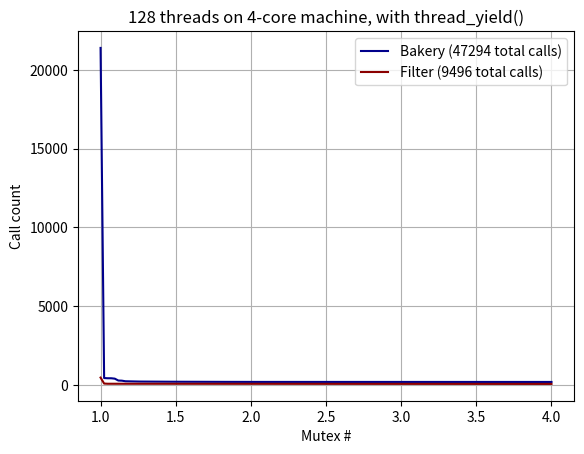

Write Python code to recreate this figure.

import numpy as np
import matplotlib.pyplot as plt
import statistics as st

f1_4_total = 3254449
f1_4 = [816782, 812642, 808060, 816965]
f1_128_total = 378
f1_128 = [6, 6, 8, 4, 5, 4, 6, 3, 6, 8, 4, 4, 4, 4, 3, 4, 4, 4, 4, 3, 4, 3, 3,
3, 3, 4, 4, 3, 2, 2, 3, 2, 2, 3, 3, 3, 2, 2, 3, 3, 3, 3, 3, 3, 3, 2,
3, 3, 2, 2, 2, 4, 3, 2, 2, 2, 4, 3, 3, 3, 3, 3, 3, 3, 3, 2, 3, 3, 2,
2, 3, 2, 2, 3, 3, 3, 2, 3, 3, 3, 3, 2, 3, 3, 3, 3, 3, 2, 3, 2, 3, 2,
3, 3, 2, 3, 2, 3, 2, 2, 2, 2, 3, 3, 2, 3, 2, 2, 3, 3, 2, 3, 4, 2, 2,
2, 2, 2, 2, 3, 2, 2, 3, 2, 2, 2, 2, 2]


b1_4_total = 3913745
b1_4 = [979333, 979133, 976631, 978648]
b1_128_total = 838
b1_128 = [101, 100, 94, 93, 90, 89, 88, 1, 1, 35, 2, 2, 2, 2, 2, 2, 1, 2, 2, 2, 2, 2, 2, 2, 1, 1, 1, 2, 1, 2, 2, 1, 2, 1, 1, 2, 1, 2, 1, 1, 1, 1, 1, 1, 1, 1, 1, 1, 1, 1, 1, 1, 1, 1, 1, 1, 1, 1, 1, 1, 2, 1, 1, 2, 1, 1, 2, 1, 1, 1, 2, 1, 1, 2, 1, 1, 1, 1, 1, 1, 1, 2, 1, 2, 2, 2, 1, 1, 1, 1, 1, 1, 1, 1, 1, 1, 1, 1, 1, 1, 1, 1, 1, 1, 1, 1, 1, 1, 1, 1, 1, 1, 1, 1, 1, 1, 1, 1, 1, 1, 1, 1, 1, 1, 1, 1, 1, 1]


# with yield on spin loops
b2_4_total = 1770918
b2_4 =[442842, 442809, 442844, 442423]
b2_128_total =47294
b2_128 = [211, 210, 209, 207, 205, 203, 203, 21382, 195, 192, 195, 193, 193, 192, 191, 192, 191, 191, 191, 191, 191, 191, 191, 191, 194, 191, 191, 191, 192, 191, 191, 192, 192, 192, 192, 192, 192, 192, 192, 192, 192, 192, 192, 192, 193, 192, 192, 195, 426, 204, 196, 192, 192, 192, 191, 192, 191, 192, 191, 192, 192, 192, 192, 193, 192, 192, 192, 196, 197, 192, 192, 192, 192, 192, 207, 208, 192, 193, 194, 192, 195, 195, 229, 235, 196, 195, 196, 192, 272, 281, 192, 199, 199, 199, 199, 202, 192, 400, 425, 203, 438, 205, 192, 192, 214, 216, 218, 214, 216, 192, 192, 192, 192, 192, 192, 192, 192, 192, 192, 192, 192, 192, 192, 192, 192, 192, 192, 192]

f2_4_total = 1916612
f2_4 = [476608, 481673, 477015, 481316]
f2_128_total = 9496
f2_128 = [71, 77, 77, 69, 71, 76, 76, 469, 89, 68, 68, 68, 69, 69, 69, 69, 68, 74, 74, 75, 73, 74, 75, 75, 75, 74, 74, 75, 74, 73, 75, 75, 75, 75, 74, 74, 74, 75, 75, 75, 75, 75, 73, 75, 74, 74, 75, 73, 73, 74, 74, 75, 75, 75, 75, 74, 75, 69, 69, 69, 69, 67, 68, 68, 68, 67, 69, 68, 69, 70, 68, 70, 69, 68, 68, 69, 70, 67, 69, 68, 70, 70, 69, 68, 68, 70, 69, 68, 68, 70, 69, 68, 68, 69, 69, 68, 70, 68, 70, 68, 70, 68, 68, 69, 69, 68, 68, 68, 70, 70, 68, 68, 69, 69, 67, 66, 68, 69, 70, 68, 69, 69, 68, 68, 75, 75, 75, 75]


x_axis1 = np.linspace(1,4, 4)
x_axis2 = np.linspace(1,4, 128)
print(x_axis1)
# plt.title("4 threads on 4-core machine, without thread_yield()")
# plt.title("128 threads on 4-core machine, without thread_yield()")
# plt.title("4 threads on 4-core machine, with thread_yield()")
plt.title("128 threads on 4-core machine, with thread_yield()")
# plt.plot(x_axis1, sorted(b1_4, reverse=True), color='darkblue', marker='x', label="Bakery ("+str(b1_4_total)+" total calls)")
# plt.plot(x_axis1, sorted(f1_4, reverse=True), color='darkred', marker='x', label="Filter ("+str(f1_4_total)+" total calls)")
# plt.plot(x_axis2, sorted(b1_128, reverse=True), color='darkblue', marker='', label="Bakery ("+str(b1_128_total)+" total calls)")
# plt.plot(x_axis2, sorted(f1_128, reverse=True), color='darkred', marker='', label="Filter ("+ str(f1_128_total)+" total calls)")
# plt.plot(x_axis2, sorted(b2_128, reverse=True), color='darkblue', marker='', label="Bakery ("+str(b2_128_total)+" total calls)")
# plt.plot(x_axis2, sorted(f2_128, reverse=True), color='darkred', marker='', label="Filter ("+ str(f2_128_total)+" total calls)")

plt.plot(x_axis2, sorted(b2_128, reverse=True), color='darkblue', marker='', label="Bakery ("+str(b2_128_total)+" total calls)")
plt.plot(x_axis2, sorted(f2_128, reverse=True), color='darkred', marker='', label="Filter ("+ str(f2_128_total)+" total calls)")
plt.xlabel("Mutex #")
plt.ylabel("Call count")
plt.grid(True)
plt.legend()
plt.show()


print(st.stdev(b1_128))
print(st.stdev(f1_128))






